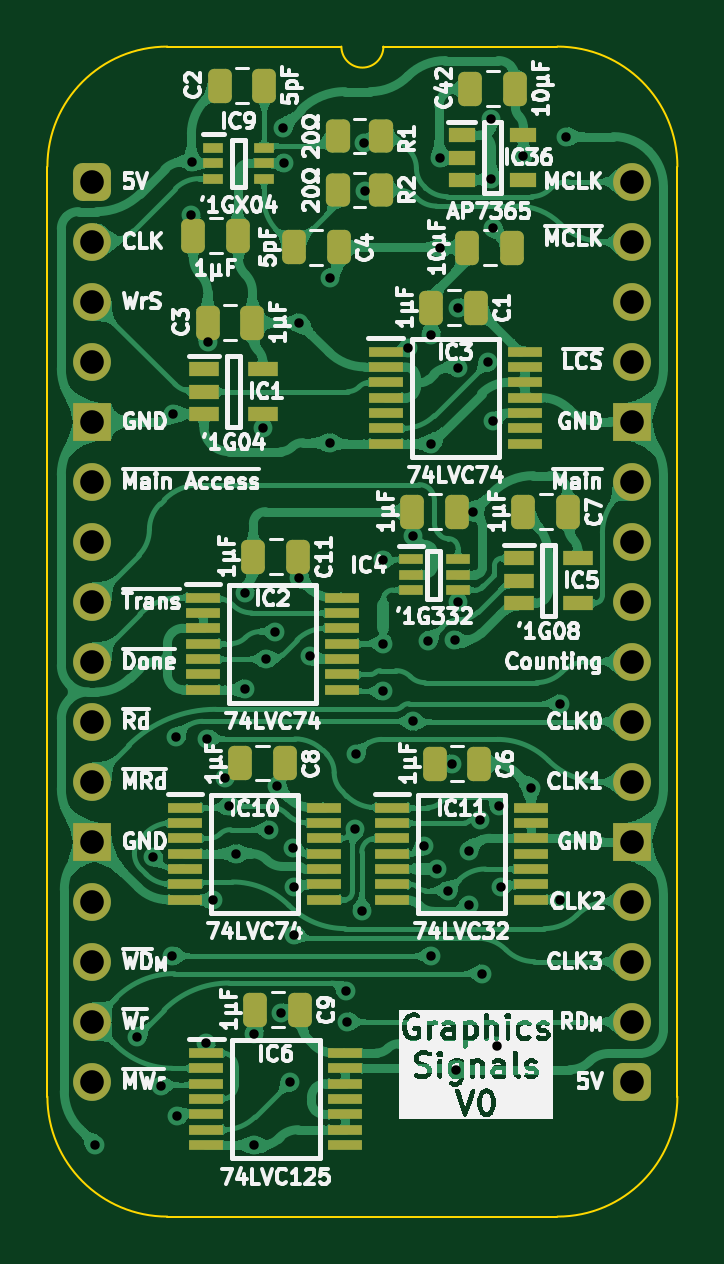
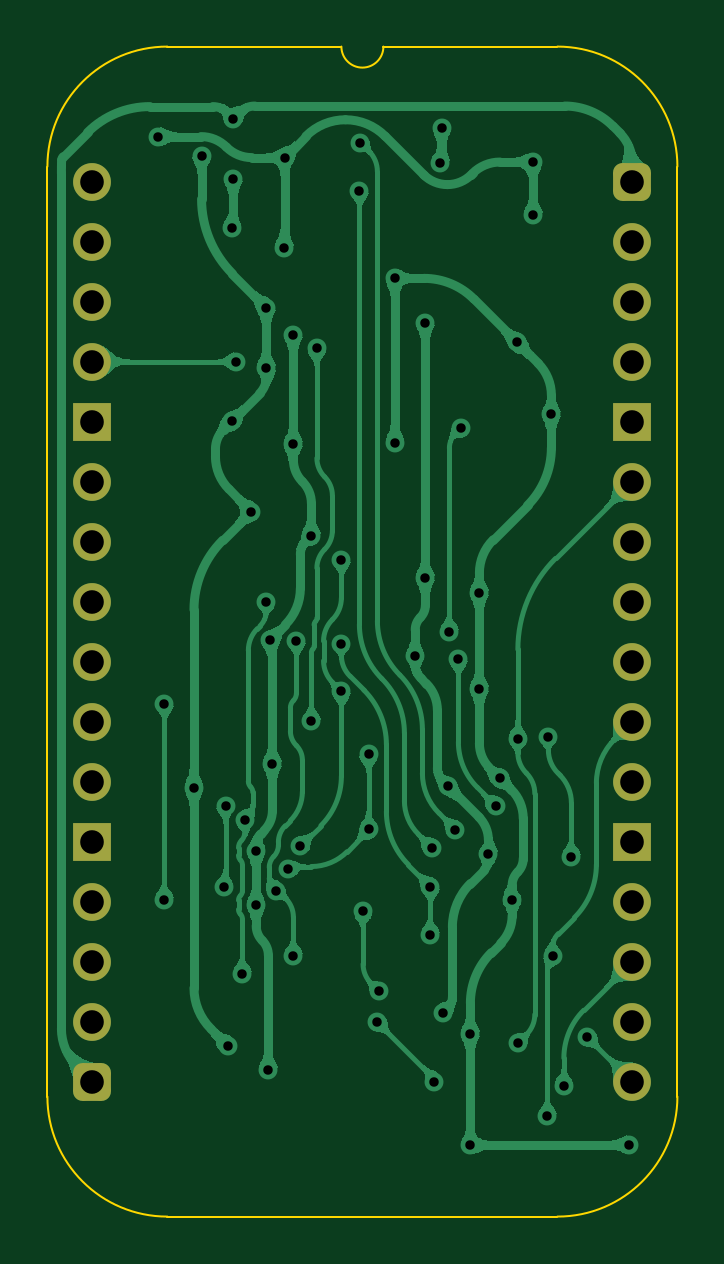
Circuit board: 11 layer files. Board 26.7 x 49.5 mm.
- bottom_copper: Graphics Signals-B_Cu.gbl (145683 bytes)
- bottom_mask: Graphics Signals-B_Mask.gbs (1961 bytes)
- paste: Graphics Signals-B_Paste.gbp (472 bytes)
- bottom_silk: Graphics Signals-B_Silkscreen.gbo (473 bytes)
- outline: Graphics Signals-Edge_Cuts.gm1 (1135 bytes)
- top_copper: Graphics Signals-F_Cu.gtl (329706 bytes)
- top_mask: Graphics Signals-F_Mask.gts (6082 bytes)
- paste: Graphics Signals-F_Paste.gtp (5156 bytes)
- top_silk: Graphics Signals-F_Silkscreen.gto (156614 bytes)
- drill: Graphics Signals-NPTH.drl (281 bytes)
- drill: Graphics Signals-PTH.drl (2177 bytes)

=== bottom_copper: Graphics Signals-B_Cu.gbl (145683 bytes, source omitted) ===
=== bottom_mask: Graphics Signals-B_Mask.gbs (1961 bytes, source withheld) ===
=== paste: Graphics Signals-B_Paste.gbp ===
%TF.GenerationSoftware,KiCad,Pcbnew,9.0.5*%
%TF.CreationDate,2025-10-11T10:09:14+02:00*%
%TF.ProjectId,Graphics Signals,47726170-6869-4637-9320-5369676e616c,V0*%
%TF.SameCoordinates,Original*%
%TF.FileFunction,Paste,Bot*%
%TF.FilePolarity,Positive*%
%FSLAX46Y46*%
G04 Gerber Fmt 4.6, Leading zero omitted, Abs format (unit mm)*
G04 Created by KiCad (PCBNEW 9.0.5) date 2025-10-11 10:09:14*
%MOMM*%
%LPD*%
G01*
G04 APERTURE LIST*
G04 APERTURE END LIST*
M02*

=== bottom_silk: Graphics Signals-B_Silkscreen.gbo ===
%TF.GenerationSoftware,KiCad,Pcbnew,9.0.5*%
%TF.CreationDate,2025-10-11T10:09:14+02:00*%
%TF.ProjectId,Graphics Signals,47726170-6869-4637-9320-5369676e616c,V0*%
%TF.SameCoordinates,Original*%
%TF.FileFunction,Legend,Bot*%
%TF.FilePolarity,Positive*%
%FSLAX46Y46*%
G04 Gerber Fmt 4.6, Leading zero omitted, Abs format (unit mm)*
G04 Created by KiCad (PCBNEW 9.0.5) date 2025-10-11 10:09:14*
%MOMM*%
%LPD*%
G01*
G04 APERTURE LIST*
G04 APERTURE END LIST*
M02*

=== outline: Graphics Signals-Edge_Cuts.gm1 ===
%TF.GenerationSoftware,KiCad,Pcbnew,9.0.5*%
%TF.CreationDate,2025-10-11T10:09:14+02:00*%
%TF.ProjectId,Graphics Signals,47726170-6869-4637-9320-5369676e616c,V0*%
%TF.SameCoordinates,Original*%
%TF.FileFunction,Profile,NP*%
%FSLAX46Y46*%
G04 Gerber Fmt 4.6, Leading zero omitted, Abs format (unit mm)*
G04 Created by KiCad (PCBNEW 9.0.5) date 2025-10-11 10:09:14*
%MOMM*%
%LPD*%
G01*
G04 APERTURE LIST*
%TA.AperFunction,Profile*%
%ADD10C,0.100000*%
%TD*%
G04 APERTURE END LIST*
D10*
%TO.C,J7*%
X-1905000Y635000D02*
X-1905000Y-38735000D01*
X10541000Y5715000D02*
X3175000Y5715000D01*
X19685000Y5715000D02*
X12319000Y5715000D01*
X19685000Y-43815000D02*
X3175000Y-43815000D01*
X24765000Y-38735000D02*
X24765000Y635000D01*
X-1905000Y635000D02*
G75*
G02*
X3175000Y5715000I5080002J-2D01*
G01*
X3175000Y-43815000D02*
G75*
G02*
X-1905000Y-38735000I0J5080000D01*
G01*
X12319000Y5715000D02*
G75*
G02*
X10541000Y5715000I-889000J0D01*
G01*
X19685000Y5715000D02*
G75*
G02*
X24765000Y635000I0J-5080000D01*
G01*
X24765000Y-38735000D02*
G75*
G02*
X19685000Y-43815000I-5080000J0D01*
G01*
%TD*%
M02*

=== top_copper: Graphics Signals-F_Cu.gtl (329706 bytes, source omitted) ===
=== top_mask: Graphics Signals-F_Mask.gts ===
%TF.GenerationSoftware,KiCad,Pcbnew,9.0.5*%
%TF.CreationDate,2025-10-11T10:09:14+02:00*%
%TF.ProjectId,Graphics Signals,47726170-6869-4637-9320-5369676e616c,V0*%
%TF.SameCoordinates,Original*%
%TF.FileFunction,Soldermask,Top*%
%TF.FilePolarity,Negative*%
%FSLAX46Y46*%
G04 Gerber Fmt 4.6, Leading zero omitted, Abs format (unit mm)*
G04 Created by KiCad (PCBNEW 9.0.5) date 2025-10-11 10:09:14*
%MOMM*%
%LPD*%
G01*
G04 APERTURE LIST*
G04 Aperture macros list*
%AMRoundRect*
0 Rectangle with rounded corners*
0 $1 Rounding radius*
0 $2 $3 $4 $5 $6 $7 $8 $9 X,Y pos of 4 corners*
0 Add a 4 corners polygon primitive as box body*
4,1,4,$2,$3,$4,$5,$6,$7,$8,$9,$2,$3,0*
0 Add four circle primitives for the rounded corners*
1,1,$1+$1,$2,$3*
1,1,$1+$1,$4,$5*
1,1,$1+$1,$6,$7*
1,1,$1+$1,$8,$9*
0 Add four rect primitives between the rounded corners*
20,1,$1+$1,$2,$3,$4,$5,0*
20,1,$1+$1,$4,$5,$6,$7,0*
20,1,$1+$1,$6,$7,$8,$9,0*
20,1,$1+$1,$8,$9,$2,$3,0*%
G04 Aperture macros list end*
%ADD10RoundRect,0.250000X-0.250000X-0.475000X0.250000X-0.475000X0.250000X0.475000X-0.250000X0.475000X0*%
%ADD11RoundRect,0.250000X0.250000X0.475000X-0.250000X0.475000X-0.250000X-0.475000X0.250000X-0.475000X0*%
%ADD12R,1.000000X0.450000*%
%ADD13R,1.475000X0.450000*%
%ADD14R,0.875000X0.450000*%
%ADD15R,1.250000X0.600000*%
%ADD16R,1.150000X0.600000*%
%ADD17RoundRect,0.400000X-0.400000X-0.400000X0.400000X-0.400000X0.400000X0.400000X-0.400000X0.400000X0*%
%ADD18O,1.600000X1.600000*%
%ADD19R,1.600000X1.600000*%
%ADD20RoundRect,0.250000X-0.262500X-0.450000X0.262500X-0.450000X0.262500X0.450000X-0.262500X0.450000X0*%
G04 APERTURE END LIST*
D10*
%TO.C,C4*%
X8524000Y-2779000D03*
X10424000Y-2779000D03*
%TD*%
D11*
%TO.C,C2*%
X7284000Y4064000D03*
X5384000Y4064000D03*
%TD*%
D12*
%TO.C,IC4*%
X13478000Y-15987000D03*
X13478000Y-16637000D03*
X13478000Y-17287000D03*
X15478000Y-17287000D03*
X15478000Y-16637000D03*
X15478000Y-15987000D03*
%TD*%
D11*
%TO.C,C3*%
X6776000Y-5969000D03*
X4876000Y-5969000D03*
%TD*%
D10*
%TO.C,C11*%
X6813000Y-15875000D03*
X8713000Y-15875000D03*
%TD*%
D13*
%TO.C,IC3*%
X12424000Y-7194000D03*
X12424000Y-7844000D03*
X12424000Y-8494000D03*
X12424000Y-9144000D03*
X12424000Y-9794000D03*
X12424000Y-10444000D03*
X12424000Y-11094000D03*
X18300000Y-11094000D03*
X18300000Y-10444000D03*
X18300000Y-9794000D03*
X18300000Y-9144000D03*
X18300000Y-8494000D03*
X18300000Y-7844000D03*
X18300000Y-7194000D03*
%TD*%
%TO.C,IC10*%
X3920000Y-26498000D03*
X3920000Y-27148000D03*
X3920000Y-27798000D03*
X3920000Y-28448000D03*
X3920000Y-29098000D03*
X3920000Y-29748000D03*
X3920000Y-30398000D03*
X9796000Y-30398000D03*
X9796000Y-29748000D03*
X9796000Y-29098000D03*
X9796000Y-28448000D03*
X9796000Y-27798000D03*
X9796000Y-27148000D03*
X9796000Y-26498000D03*
%TD*%
D14*
%TO.C,IC9*%
X5125000Y1427000D03*
X5125000Y777000D03*
X5125000Y127000D03*
X7249000Y127000D03*
X7249000Y777000D03*
X7249000Y1427000D03*
%TD*%
D15*
%TO.C,IC5*%
X18054000Y-15941000D03*
X18054000Y-16891000D03*
X18054000Y-17841000D03*
X20554000Y-17841000D03*
X20554000Y-15941000D03*
%TD*%
D16*
%TO.C,IC36*%
X15638000Y1966000D03*
X15638000Y1016000D03*
X15638000Y66000D03*
X18238000Y66000D03*
X18238000Y1966000D03*
%TD*%
D17*
%TO.C,J7*%
X0Y0D03*
D18*
X0Y-2540000D03*
X0Y-5080000D03*
X0Y-7620000D03*
D19*
X0Y-10160000D03*
D18*
X0Y-12700000D03*
X0Y-15240000D03*
X0Y-17780000D03*
X0Y-20320000D03*
X0Y-22860000D03*
X0Y-25400000D03*
D19*
X0Y-27940000D03*
D18*
X0Y-30480000D03*
X0Y-33020000D03*
X0Y-35560000D03*
X0Y-38100000D03*
D17*
X22860000Y-38100000D03*
D18*
X22860000Y-35560000D03*
X22860000Y-33020000D03*
X22860000Y-30480000D03*
D19*
X22860000Y-27940000D03*
D18*
X22860000Y-25400000D03*
X22860000Y-22860000D03*
X22860000Y-20320000D03*
X22860000Y-17780000D03*
X22860000Y-15240000D03*
X22860000Y-12700000D03*
D19*
X22860000Y-10160000D03*
D18*
X22860000Y-7620000D03*
X22860000Y-5080000D03*
X22860000Y-2540000D03*
X22860000Y0D03*
%TD*%
D11*
%TO.C,C41*%
X17775000Y-2794000D03*
X15875000Y-2794000D03*
%TD*%
D20*
%TO.C,R2*%
X10400500Y-356000D03*
X12225500Y-356000D03*
%TD*%
D13*
%TO.C,IC6*%
X4829000Y-36886000D03*
X4829000Y-37536000D03*
X4829000Y-38186000D03*
X4829000Y-38836000D03*
X4829000Y-39486000D03*
X4829000Y-40136000D03*
X4829000Y-40786000D03*
X10705000Y-40786000D03*
X10705000Y-40136000D03*
X10705000Y-39486000D03*
X10705000Y-38836000D03*
X10705000Y-38186000D03*
X10705000Y-37536000D03*
X10705000Y-36886000D03*
%TD*%
D10*
%TO.C,C1*%
X14351000Y-5334000D03*
X16251000Y-5334000D03*
%TD*%
%TO.C,C7*%
X18243000Y-13970000D03*
X20143000Y-13970000D03*
%TD*%
D13*
%TO.C,IC11*%
X12683000Y-26498000D03*
X12683000Y-27148000D03*
X12683000Y-27798000D03*
X12683000Y-28448000D03*
X12683000Y-29098000D03*
X12683000Y-29748000D03*
X12683000Y-30398000D03*
X18559000Y-30398000D03*
X18559000Y-29748000D03*
X18559000Y-29098000D03*
X18559000Y-28448000D03*
X18559000Y-27798000D03*
X18559000Y-27148000D03*
X18559000Y-26498000D03*
%TD*%
D10*
%TO.C,C5*%
X4273000Y-2286000D03*
X6173000Y-2286000D03*
%TD*%
%TO.C,C10*%
X13544000Y-13970000D03*
X15444000Y-13970000D03*
%TD*%
%TO.C,C6*%
X14483000Y-24638000D03*
X16383000Y-24638000D03*
%TD*%
%TO.C,C8*%
X6248000Y-24618000D03*
X8148000Y-24618000D03*
%TD*%
%TO.C,C9*%
X6903000Y-35052000D03*
X8803000Y-35052000D03*
%TD*%
D20*
%TO.C,R1*%
X10400500Y1930000D03*
X12225500Y1930000D03*
%TD*%
D11*
%TO.C,C42*%
X17902000Y3937000D03*
X16002000Y3937000D03*
%TD*%
D13*
%TO.C,IC2*%
X4682000Y-17608000D03*
X4682000Y-18258000D03*
X4682000Y-18908000D03*
X4682000Y-19558000D03*
X4682000Y-20208000D03*
X4682000Y-20858000D03*
X4682000Y-21508000D03*
X10558000Y-21508000D03*
X10558000Y-20858000D03*
X10558000Y-20208000D03*
X10558000Y-19558000D03*
X10558000Y-18908000D03*
X10558000Y-18258000D03*
X10558000Y-17608000D03*
%TD*%
D15*
%TO.C,IC1*%
X4719000Y-7940000D03*
X4719000Y-8890000D03*
X4719000Y-9840000D03*
X7219000Y-9840000D03*
X7219000Y-7940000D03*
%TD*%
M02*

=== paste: Graphics Signals-F_Paste.gtp ===
%TF.GenerationSoftware,KiCad,Pcbnew,9.0.5*%
%TF.CreationDate,2025-10-11T10:09:14+02:00*%
%TF.ProjectId,Graphics Signals,47726170-6869-4637-9320-5369676e616c,V0*%
%TF.SameCoordinates,Original*%
%TF.FileFunction,Paste,Top*%
%TF.FilePolarity,Positive*%
%FSLAX46Y46*%
G04 Gerber Fmt 4.6, Leading zero omitted, Abs format (unit mm)*
G04 Created by KiCad (PCBNEW 9.0.5) date 2025-10-11 10:09:14*
%MOMM*%
%LPD*%
G01*
G04 APERTURE LIST*
G04 Aperture macros list*
%AMRoundRect*
0 Rectangle with rounded corners*
0 $1 Rounding radius*
0 $2 $3 $4 $5 $6 $7 $8 $9 X,Y pos of 4 corners*
0 Add a 4 corners polygon primitive as box body*
4,1,4,$2,$3,$4,$5,$6,$7,$8,$9,$2,$3,0*
0 Add four circle primitives for the rounded corners*
1,1,$1+$1,$2,$3*
1,1,$1+$1,$4,$5*
1,1,$1+$1,$6,$7*
1,1,$1+$1,$8,$9*
0 Add four rect primitives between the rounded corners*
20,1,$1+$1,$2,$3,$4,$5,0*
20,1,$1+$1,$4,$5,$6,$7,0*
20,1,$1+$1,$6,$7,$8,$9,0*
20,1,$1+$1,$8,$9,$2,$3,0*%
G04 Aperture macros list end*
%ADD10RoundRect,0.250000X-0.250000X-0.475000X0.250000X-0.475000X0.250000X0.475000X-0.250000X0.475000X0*%
%ADD11RoundRect,0.250000X0.250000X0.475000X-0.250000X0.475000X-0.250000X-0.475000X0.250000X-0.475000X0*%
%ADD12R,1.000000X0.450000*%
%ADD13R,1.475000X0.450000*%
%ADD14R,0.875000X0.450000*%
%ADD15R,1.250000X0.600000*%
%ADD16R,1.150000X0.600000*%
%ADD17RoundRect,0.250000X-0.262500X-0.450000X0.262500X-0.450000X0.262500X0.450000X-0.262500X0.450000X0*%
G04 APERTURE END LIST*
D10*
%TO.C,C4*%
X8524000Y-2779000D03*
X10424000Y-2779000D03*
%TD*%
D11*
%TO.C,C2*%
X7284000Y4064000D03*
X5384000Y4064000D03*
%TD*%
D12*
%TO.C,IC4*%
X13478000Y-15987000D03*
X13478000Y-16637000D03*
X13478000Y-17287000D03*
X15478000Y-17287000D03*
X15478000Y-16637000D03*
X15478000Y-15987000D03*
%TD*%
D11*
%TO.C,C3*%
X6776000Y-5969000D03*
X4876000Y-5969000D03*
%TD*%
D10*
%TO.C,C11*%
X6813000Y-15875000D03*
X8713000Y-15875000D03*
%TD*%
D13*
%TO.C,IC3*%
X12424000Y-7194000D03*
X12424000Y-7844000D03*
X12424000Y-8494000D03*
X12424000Y-9144000D03*
X12424000Y-9794000D03*
X12424000Y-10444000D03*
X12424000Y-11094000D03*
X18300000Y-11094000D03*
X18300000Y-10444000D03*
X18300000Y-9794000D03*
X18300000Y-9144000D03*
X18300000Y-8494000D03*
X18300000Y-7844000D03*
X18300000Y-7194000D03*
%TD*%
%TO.C,IC10*%
X3920000Y-26498000D03*
X3920000Y-27148000D03*
X3920000Y-27798000D03*
X3920000Y-28448000D03*
X3920000Y-29098000D03*
X3920000Y-29748000D03*
X3920000Y-30398000D03*
X9796000Y-30398000D03*
X9796000Y-29748000D03*
X9796000Y-29098000D03*
X9796000Y-28448000D03*
X9796000Y-27798000D03*
X9796000Y-27148000D03*
X9796000Y-26498000D03*
%TD*%
D14*
%TO.C,IC9*%
X5125000Y1427000D03*
X5125000Y777000D03*
X5125000Y127000D03*
X7249000Y127000D03*
X7249000Y777000D03*
X7249000Y1427000D03*
%TD*%
D15*
%TO.C,IC5*%
X18054000Y-15941000D03*
X18054000Y-16891000D03*
X18054000Y-17841000D03*
X20554000Y-17841000D03*
X20554000Y-15941000D03*
%TD*%
D16*
%TO.C,IC36*%
X15638000Y1966000D03*
X15638000Y1016000D03*
X15638000Y66000D03*
X18238000Y66000D03*
X18238000Y1966000D03*
%TD*%
D11*
%TO.C,C41*%
X17775000Y-2794000D03*
X15875000Y-2794000D03*
%TD*%
D17*
%TO.C,R2*%
X10400500Y-356000D03*
X12225500Y-356000D03*
%TD*%
D13*
%TO.C,IC6*%
X4829000Y-36886000D03*
X4829000Y-37536000D03*
X4829000Y-38186000D03*
X4829000Y-38836000D03*
X4829000Y-39486000D03*
X4829000Y-40136000D03*
X4829000Y-40786000D03*
X10705000Y-40786000D03*
X10705000Y-40136000D03*
X10705000Y-39486000D03*
X10705000Y-38836000D03*
X10705000Y-38186000D03*
X10705000Y-37536000D03*
X10705000Y-36886000D03*
%TD*%
D10*
%TO.C,C1*%
X14351000Y-5334000D03*
X16251000Y-5334000D03*
%TD*%
%TO.C,C7*%
X18243000Y-13970000D03*
X20143000Y-13970000D03*
%TD*%
D13*
%TO.C,IC11*%
X12683000Y-26498000D03*
X12683000Y-27148000D03*
X12683000Y-27798000D03*
X12683000Y-28448000D03*
X12683000Y-29098000D03*
X12683000Y-29748000D03*
X12683000Y-30398000D03*
X18559000Y-30398000D03*
X18559000Y-29748000D03*
X18559000Y-29098000D03*
X18559000Y-28448000D03*
X18559000Y-27798000D03*
X18559000Y-27148000D03*
X18559000Y-26498000D03*
%TD*%
D10*
%TO.C,C5*%
X4273000Y-2286000D03*
X6173000Y-2286000D03*
%TD*%
%TO.C,C10*%
X13544000Y-13970000D03*
X15444000Y-13970000D03*
%TD*%
%TO.C,C6*%
X14483000Y-24638000D03*
X16383000Y-24638000D03*
%TD*%
%TO.C,C8*%
X6248000Y-24618000D03*
X8148000Y-24618000D03*
%TD*%
%TO.C,C9*%
X6903000Y-35052000D03*
X8803000Y-35052000D03*
%TD*%
D17*
%TO.C,R1*%
X10400500Y1930000D03*
X12225500Y1930000D03*
%TD*%
D11*
%TO.C,C42*%
X17902000Y3937000D03*
X16002000Y3937000D03*
%TD*%
D13*
%TO.C,IC2*%
X4682000Y-17608000D03*
X4682000Y-18258000D03*
X4682000Y-18908000D03*
X4682000Y-19558000D03*
X4682000Y-20208000D03*
X4682000Y-20858000D03*
X4682000Y-21508000D03*
X10558000Y-21508000D03*
X10558000Y-20858000D03*
X10558000Y-20208000D03*
X10558000Y-19558000D03*
X10558000Y-18908000D03*
X10558000Y-18258000D03*
X10558000Y-17608000D03*
%TD*%
D15*
%TO.C,IC1*%
X4719000Y-7940000D03*
X4719000Y-8890000D03*
X4719000Y-9840000D03*
X7219000Y-9840000D03*
X7219000Y-7940000D03*
%TD*%
M02*

=== top_silk: Graphics Signals-F_Silkscreen.gto (156614 bytes, source omitted) ===
=== drill: Graphics Signals-NPTH.drl ===
M48
; DRILL file {KiCad 9.0.5} date 2025-10-11T10:09:15+0200
; FORMAT={-:-/ absolute / metric / decimal}
; #@! TF.CreationDate,2025-10-11T10:09:15+02:00
; #@! TF.GenerationSoftware,Kicad,Pcbnew,9.0.5
; #@! TF.FileFunction,NonPlated,1,2,NPTH
FMAT,2
METRIC
%
G90
G05
M30

=== drill: Graphics Signals-PTH.drl ===
M48
; DRILL file {KiCad 9.0.5} date 2025-10-11T10:09:15+0200
; FORMAT={-:-/ absolute / metric / decimal}
; #@! TF.CreationDate,2025-10-11T10:09:15+02:00
; #@! TF.GenerationSoftware,Kicad,Pcbnew,9.0.5
; #@! TF.FileFunction,Plated,1,2,PTH
FMAT,2
METRIC
; #@! TA.AperFunction,Plated,PTH,ViaDrill
T1C0.400
; #@! TA.AperFunction,Plated,PTH,ComponentDrill
T2C1.000
%
G90
G05
T1
X0.127Y-40.767
X1.905Y-36.195
X2.582Y-28.575
X2.901Y-38.286
X3.381Y-32.778
X3.429Y-9.84
X3.556Y-23.495
X3.601Y-39.566
X4.191Y-1.397
X4.219Y0.827
X4.826Y-36.449
X4.848Y-23.591
X4.876Y-6.808
X5.091Y-30.399
X5.623Y-25.243
X5.778Y-26.434
X6.096Y-28.448
X6.477Y-17.399
X6.477Y-21.463
X6.858Y-36.068
X6.858Y-40.786
X7.239Y-10.414
X7.366Y-20.208
X7.493Y-27.432
X7.747Y-19.05
X7.807Y-25.593
X8.003Y-35.179
X8.069Y2.277
X8.128Y0.777
X8.382Y-38.1
X8.486Y-28.201
X8.549Y-29.847
X8.549Y-31.877
X8.763Y-5.969
X8.763Y-16.764
X9.193Y-20.099
X10.045Y-11.049
X10.046Y-4.097
X10.728Y-34.276
X10.795Y-35.56
X11.131Y-27.422
X11.164Y-24.245
X11.401Y-30.875
X11.513Y1.651
X11.557Y-0.381
X12.319Y-16.002
X12.319Y-19.558
X12.319Y-21.577
X13.356Y-7.051
X13.589Y-14.986
X13.589Y-22.848
X14.055Y-28.133
X14.224Y-19.431
X14.351Y-6.477
X14.351Y-11.094
X14.351Y-32.778
X14.58Y-29.096
X14.726Y1.016
X14.732Y-2.794
X15.072Y-30.012
X15.24Y-24.638
X15.329Y-19.414
X15.411Y-37.592
X15.494Y-7.874
X15.494Y-5.334
X15.494Y-17.78
X15.925Y-28.329
X15.925Y-30.619
X16.129Y-13.97
X16.416Y-27.008
X16.51Y-33.528
X16.764Y-7.62
X16.891Y2.667
X16.891Y0.127
X16.955Y-1.969
X16.966Y-10.154
X17.132Y-36.576
X17.221Y-26.416
X17.287Y-29.876
X18.238Y1.102
X18.559Y-25.654
X19.812Y-22.098
X19.812Y-30.398
X20.066Y1.905
T2
X0.0Y0.0
X0.0Y-2.54
X0.0Y-5.08
X0.0Y-7.62
X0.0Y-10.16
X0.0Y-12.7
X0.0Y-15.24
X0.0Y-17.78
X0.0Y-20.32
X0.0Y-22.86
X0.0Y-25.4
X0.0Y-27.94
X0.0Y-30.48
X0.0Y-33.02
X0.0Y-35.56
X0.0Y-38.1
X22.86Y0.0
X22.86Y-2.54
X22.86Y-5.08
X22.86Y-7.62
X22.86Y-10.16
X22.86Y-12.7
X22.86Y-15.24
X22.86Y-17.78
X22.86Y-20.32
X22.86Y-22.86
X22.86Y-25.4
X22.86Y-27.94
X22.86Y-30.48
X22.86Y-33.02
X22.86Y-35.56
X22.86Y-38.1
M30
